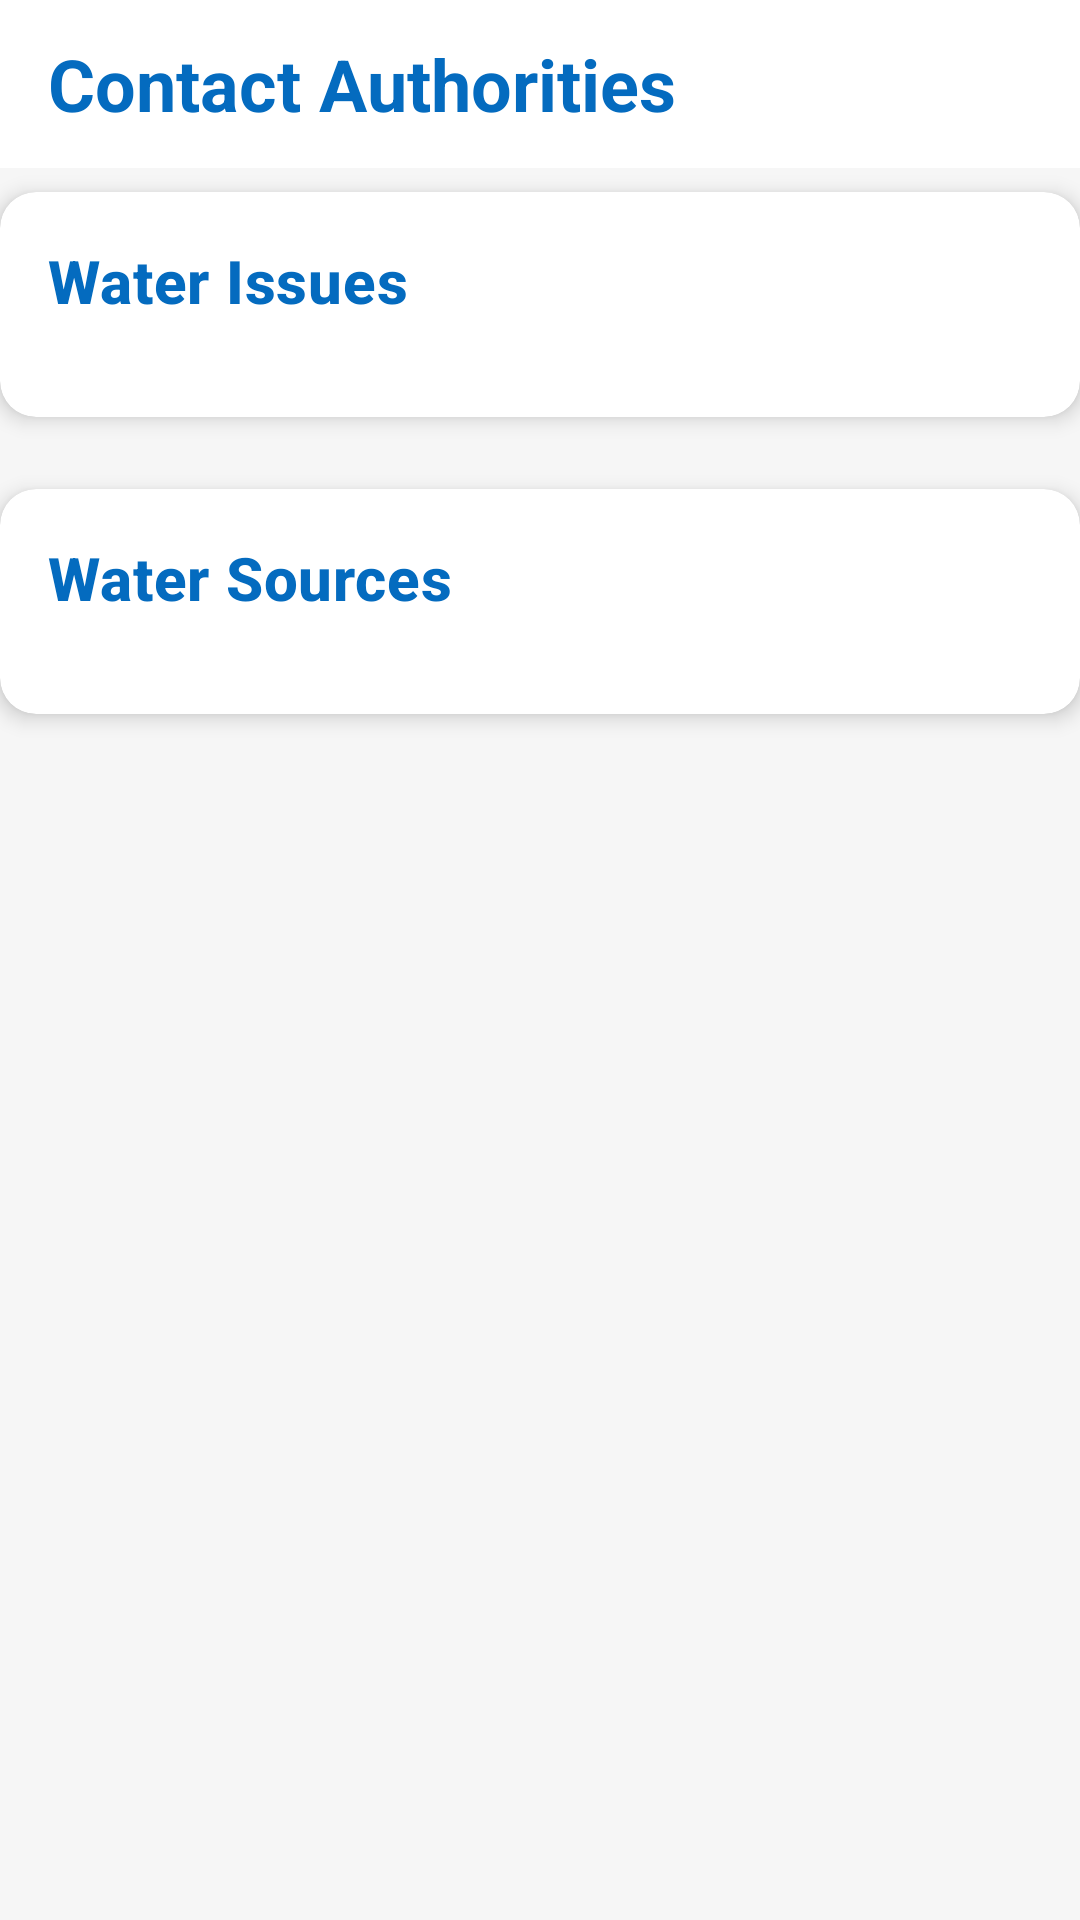

Write the Android layout XML for this screen, with the resource values it uses.
<!-- AndroidManifest.xml: application theme Theme.WaterManagementSystem -->
<!-- res/layout/activity_view_water_reports.xml -->
<androidx.constraintlayout.widget.ConstraintLayout xmlns:android="http://schemas.android.com/apk/res/android"
    xmlns:app="http://schemas.android.com/apk/res-auto"
    xmlns:tools="http://schemas.android.com/tools"
    android:id="@+id/main"
    android:layout_width="match_parent"
    android:layout_height="match_parent"
    android:background="@color/background"
    tools:context=".ViewWaterReports">

    <com.google.android.material.appbar.AppBarLayout
        android:id="@+id/appBarLayout"
        android:layout_width="match_parent"
        android:layout_height="wrap_content"
        app:layout_constraintTop_toTopOf="parent"
        app:layout_constraintStart_toStartOf="parent"
        app:layout_constraintEnd_toEndOf="parent">

        <androidx.appcompat.widget.Toolbar
            android:id="@+id/toolbar"
            android:layout_width="match_parent"
            android:layout_height="?attr/actionBarSize"
            android:background="@color/white"
            android:elevation="4dp">

            <TextView
                android:layout_width="wrap_content"
                android:layout_height="wrap_content"
                android:text="Contact Authorities"
                android:textColor="@color/ocean_deep"
                android:textSize="24sp"
                android:textStyle="bold"
                android:layout_gravity="center_vertical" />

        </androidx.appcompat.widget.Toolbar>
    </com.google.android.material.appbar.AppBarLayout>

    <androidx.cardview.widget.CardView
        android:id="@+id/waterIssuesCard"
        android:layout_width="match_parent"
        android:layout_height="wrap_content"
        android:layout_marginTop="8dp"
        app:cardCornerRadius="12dp"
        android:padding="16dp"
        app:cardElevation="4dp"
        app:layout_constraintTop_toBottomOf="@id/appBarLayout">

        <androidx.constraintlayout.widget.ConstraintLayout
            android:layout_width="match_parent"
            android:layout_height="wrap_content"
            android:padding="16dp">

            <TextView
                android:id="@+id/waterIssuesTitle"
                android:layout_width="wrap_content"
                android:layout_height="wrap_content"
                android:text="Water Issues"
                android:textAppearance="@style/TextAppearance.MaterialComponents.Headline6"
                android:textColor="@color/ocean_deep"
                android:textStyle="bold"
                app:layout_constraintStart_toStartOf="parent"
                app:layout_constraintTop_toTopOf="parent" />

            <TextView
                android:id="@+id/issueCountTextView"
                android:layout_width="wrap_content"
                android:layout_height="wrap_content"
                android:background="@drawable/count_badge_background"
                android:paddingHorizontal="12dp"
                android:paddingVertical="4dp"
                android:text="0 Issues"
                android:textAppearance="@style/TextAppearance.MaterialComponents.Body2"
                android:textColor="@color/white"
                app:layout_constraintEnd_toEndOf="parent"
                app:layout_constraintTop_toTopOf="@id/waterIssuesTitle" />

            <androidx.recyclerview.widget.RecyclerView
                android:id="@+id/waterIssuesRecycler"
                android:layout_width="match_parent"
                android:layout_height="wrap_content"
                android:layout_marginTop="16dp"
                android:clipToPadding="false"
                android:orientation="horizontal"
                android:paddingHorizontal="4dp"
                app:layout_constraintTop_toBottomOf="@+id/waterIssuesTitle" />

        </androidx.constraintlayout.widget.ConstraintLayout>
    </androidx.cardview.widget.CardView>

    <androidx.cardview.widget.CardView
        android:id="@+id/waterSourcesCard"
        android:layout_width="match_parent"
        android:layout_height="wrap_content"
        android:layout_marginTop="24dp"
        app:cardCornerRadius="12dp"
        app:cardElevation="4dp"
        android:padding="16dp"
        app:layout_constraintTop_toBottomOf="@id/waterIssuesCard">

        <androidx.constraintlayout.widget.ConstraintLayout
            android:layout_width="match_parent"
            android:layout_height="wrap_content"
            android:padding="16dp">

            <TextView
                android:id="@+id/waterSourcesTitle"
                android:layout_width="wrap_content"
                android:layout_height="wrap_content"
                android:text="Water Sources"
                android:textAppearance="@style/TextAppearance.MaterialComponents.Headline6"
                android:textColor="@color/ocean_deep"
                android:textStyle="bold"
                app:layout_constraintStart_toStartOf="parent"
                app:layout_constraintTop_toTopOf="parent" />

            <TextView
                android:id="@+id/sourceCountTextView"
                android:layout_width="wrap_content"
                android:layout_height="wrap_content"
                android:background="@drawable/count_badge_background"
                android:paddingHorizontal="12dp"
                android:paddingVertical="4dp"
                android:text="0 Sources"
                android:textAppearance="@style/TextAppearance.MaterialComponents.Body2"
                android:textColor="@color/white"
                app:layout_constraintEnd_toEndOf="parent"
                app:layout_constraintTop_toTopOf="@id/waterSourcesTitle" />

            <androidx.recyclerview.widget.RecyclerView
                android:id="@+id/waterSourcesRecycler"
                android:layout_width="match_parent"
                android:layout_height="wrap_content"
                android:layout_marginTop="16dp"
                android:clipToPadding="false"
                android:orientation="horizontal"
                android:paddingHorizontal="4dp"
                app:layout_constraintTop_toBottomOf="@+id/waterSourcesTitle" />

        </androidx.constraintlayout.widget.ConstraintLayout>
    </androidx.cardview.widget.CardView>

    <ProgressBar
        android:id="@+id/progressBar"
        android:layout_width="48dp"
        android:layout_height="48dp"
        android:indeterminateTint="@color/ocean_deep"
        android:visibility="gone"
        app:layout_constraintBottom_toBottomOf="parent"
        app:layout_constraintEnd_toEndOf="parent"
        app:layout_constraintStart_toStartOf="parent"
        app:layout_constraintTop_toTopOf="parent" />

</androidx.constraintlayout.widget.ConstraintLayout>
<!-- resources referenced by this layout -->
<resources>
  <color name="background">#DAF5F5F5</color>
  <color name="ocean_deep">#046BBF</color>
  <color name="white">#FFFFFFFF</color>s
  <style name="Theme.WaterManagementSystem" parent="Theme.MaterialComponents.DayNight.NoActionBar">
  
          <item name="colorOnPrimary">@color/white</item>
          <item name="colorOnSecondary">@color/black</item>
          
          <item name="android:statusBarColor">@color/ocean_deep</item>
          
      </style>
  <color name="black">#FF000000</color>
</resources>
